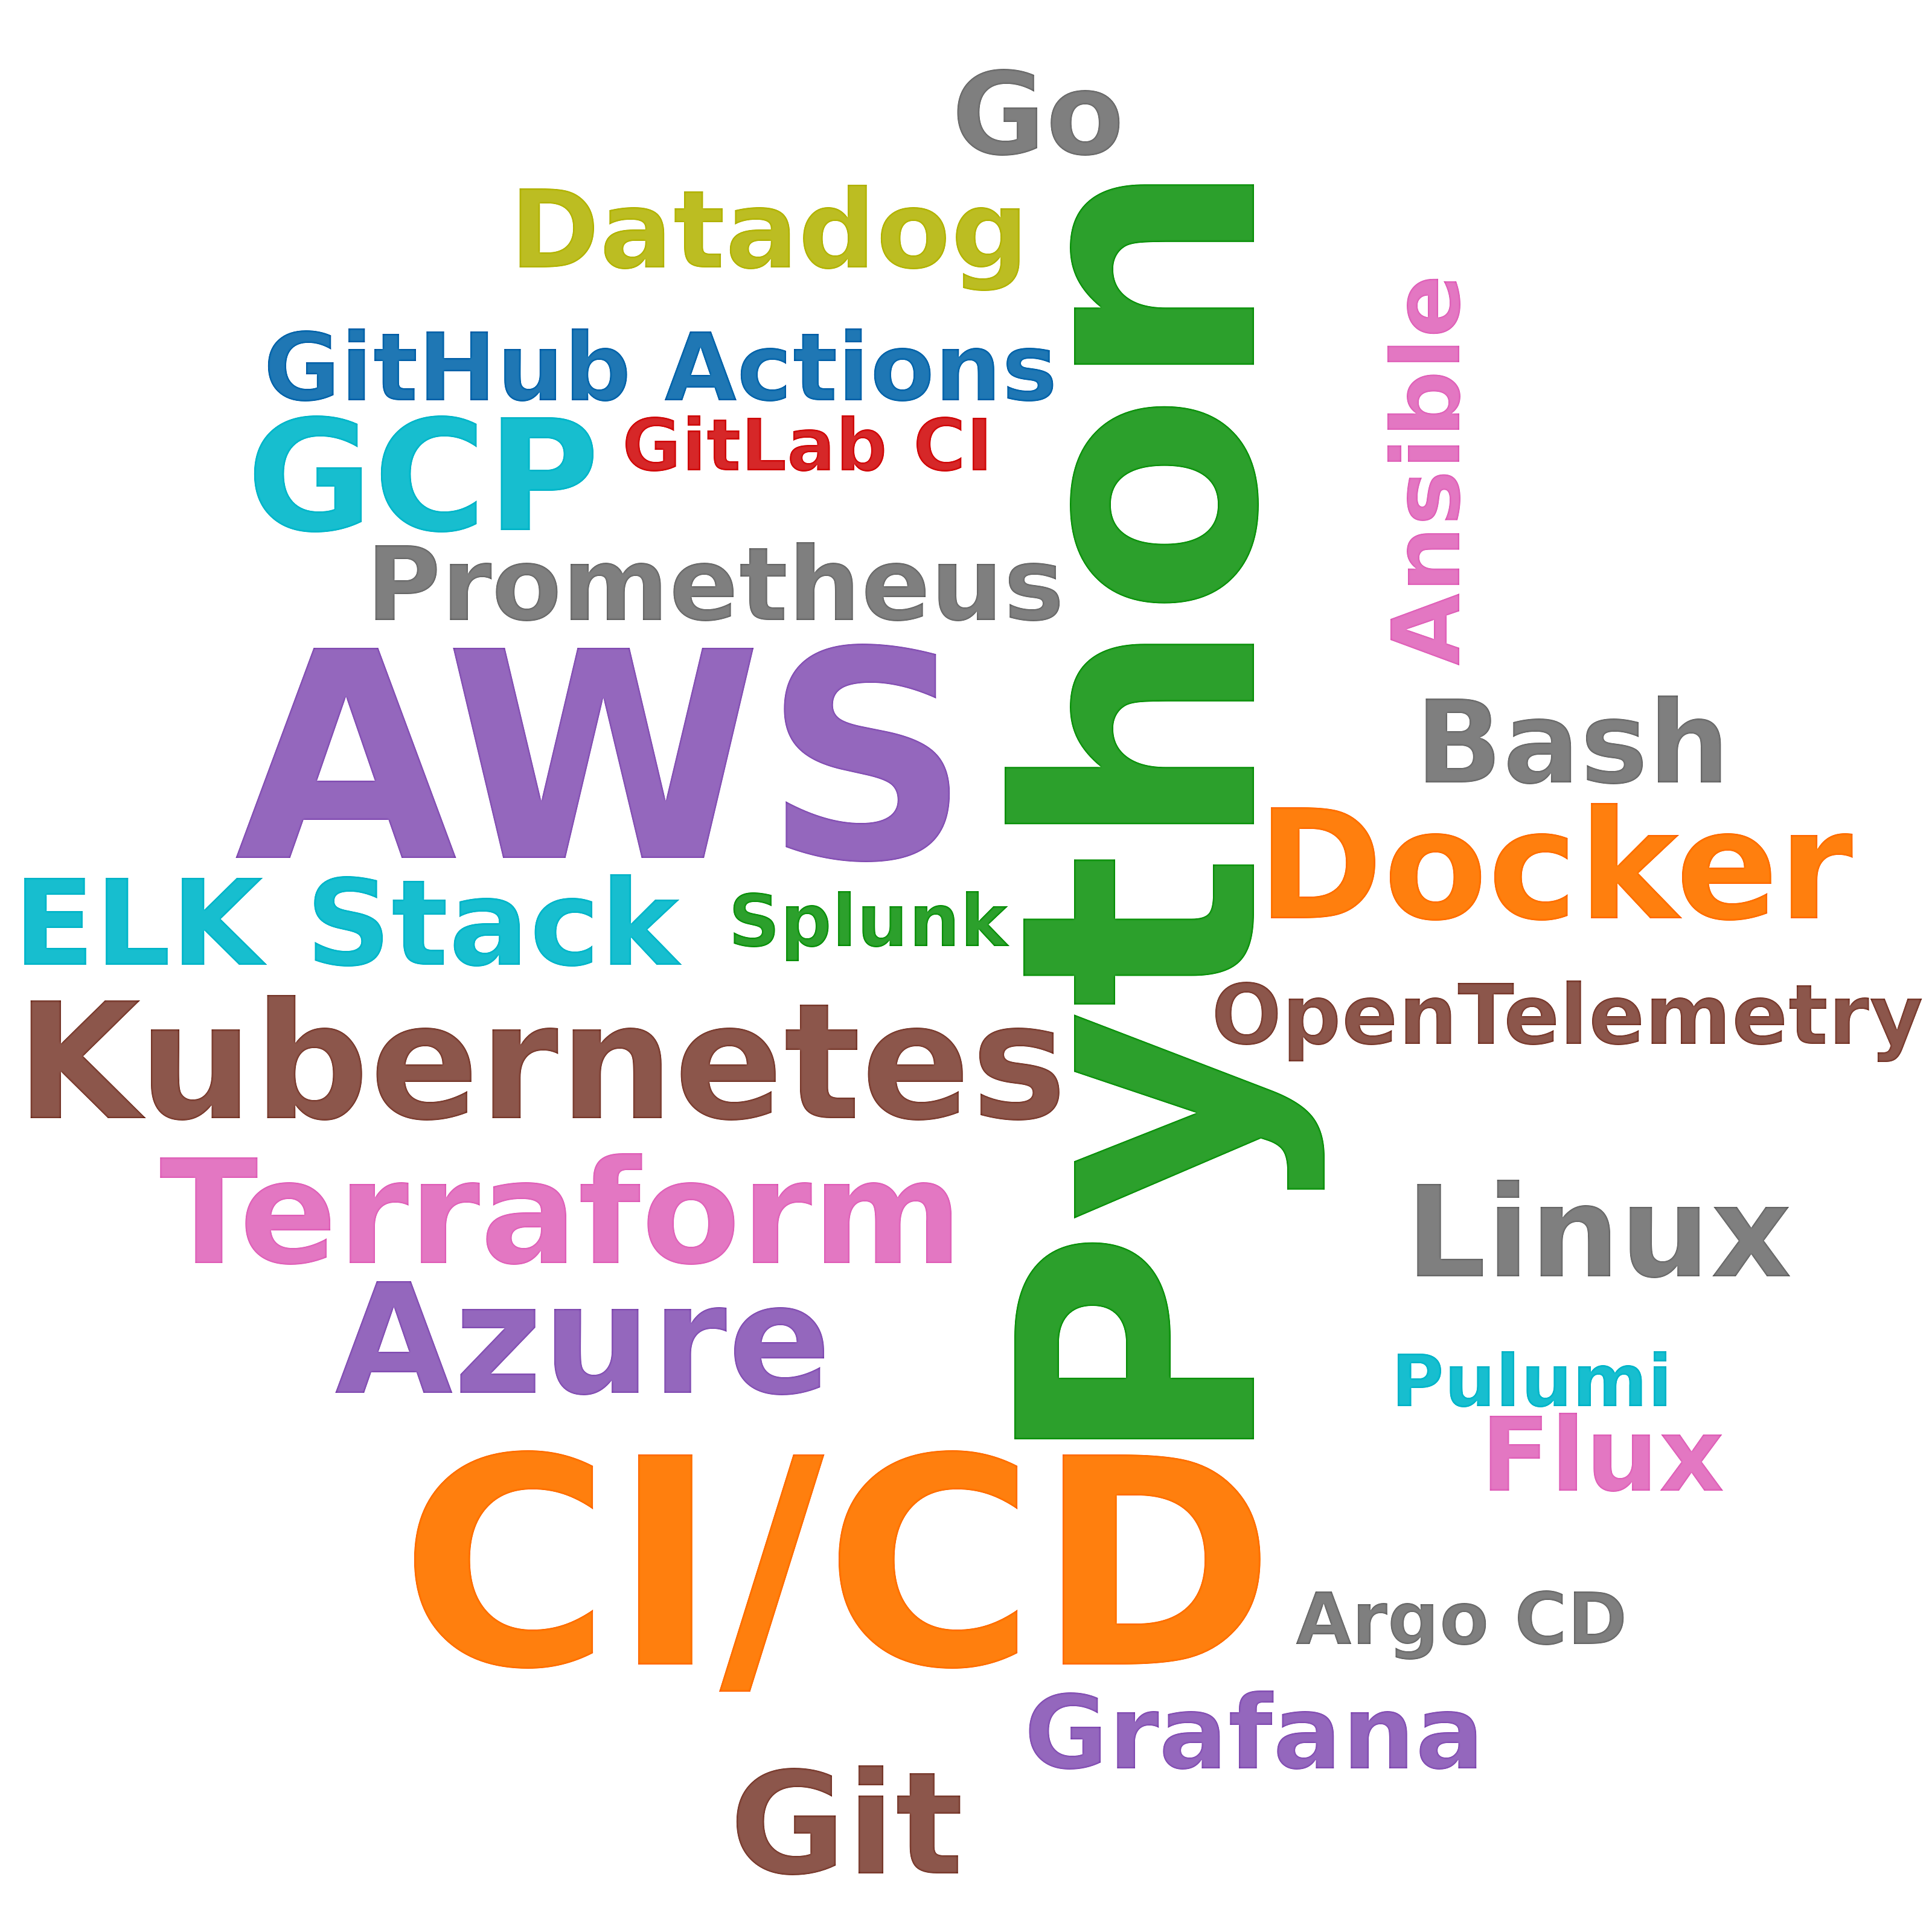

Source data for this figure (header and first rows):
skill, postings_mentioning, pct_of_postings
Python, 52, 12.4
AWS, 28, 6.7
CI/CD, 28, 6.7
Kubernetes, 26, 6.2
GCP, 21, 5.0
Azure, 20, 4.8
Docker, 19, 4.5
Terraform, 15, 3.6
Git, 14, 3.3
Linux, 8, 1.9
ELK Stack, 6, 1.4
Bash, 5, 1.2
Go, 5, 1.2
Datadog, 4, 1.0
Flux, 3, 0.7
Prometheus, 3, 0.7
Grafana, 3, 0.7
Ansible, 2, 0.5
GitHub Actions, 2, 0.5
OpenTelemetry, 2, 0.5
Pulumi, 1, 0.2
GitLab CI, 1, 0.2
Argo CD, 1, 0.2
Splunk, 1, 0.2
